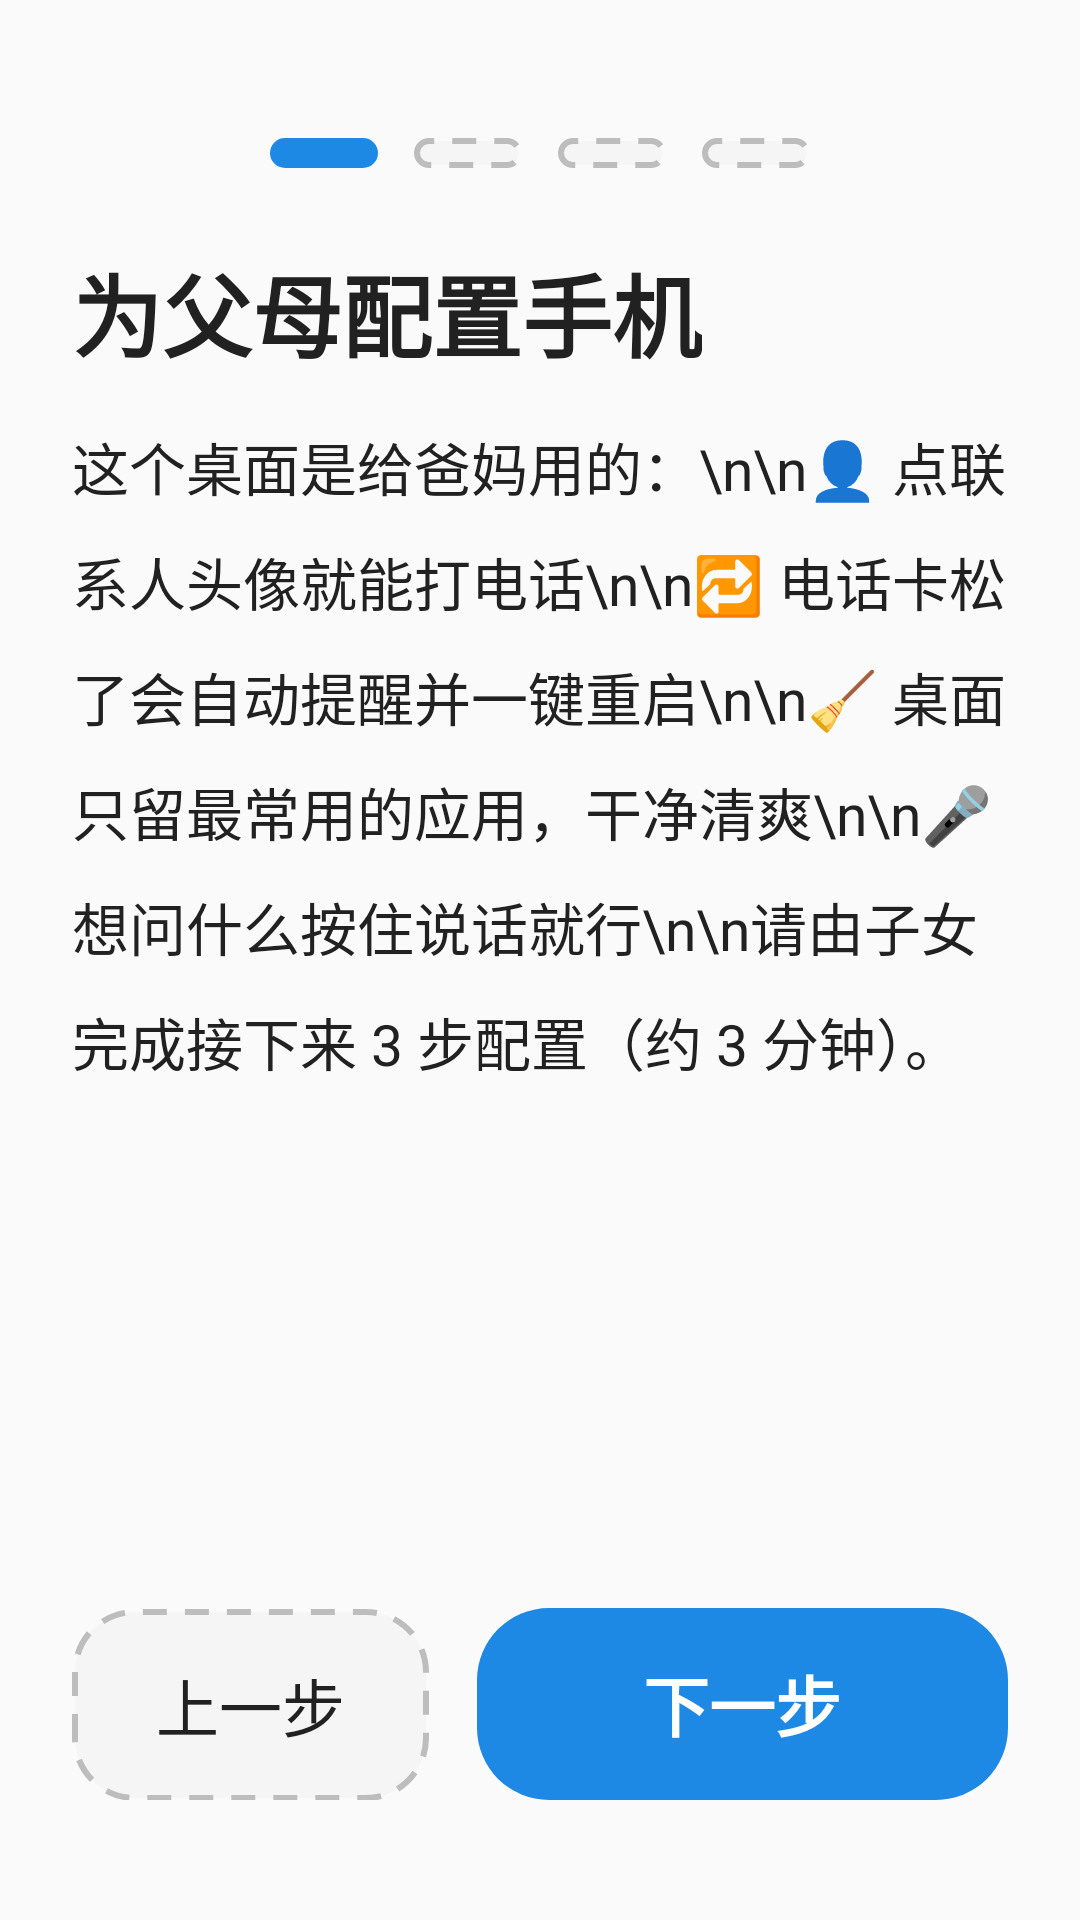

Layout XML and referenced resources for this Android screen:
<!-- AndroidManifest.xml: application theme Theme.Safphere -->
<!-- res/layout/activity_setup_wizard.xml -->
<?xml version="1.0" encoding="utf-8"?>
<LinearLayout xmlns:android="http://schemas.android.com/apk/res/android"
    android:layout_width="match_parent"
    android:layout_height="match_parent"
    android:background="@color/bg"
    android:orientation="vertical"
    android:padding="24dp">

    
    <LinearLayout
        android:layout_width="match_parent"
        android:layout_height="wrap_content"
        android:gravity="center"
        android:orientation="horizontal"
        android:paddingTop="16dp">

        <View android:id="@+id/dot0" style="@style/WizDotOn" />
        <View android:id="@+id/dot1" style="@style/WizDotOff" />
        <View android:id="@+id/dot2" style="@style/WizDotOff" />
        <View android:id="@+id/dot3" style="@style/WizDotOff" />
    </LinearLayout>

    <TextView
        android:id="@+id/wizTitle"
        android:layout_width="wrap_content"
        android:layout_height="wrap_content"
        android:layout_marginTop="20dp"
        android:text="@string/wizard_title"
        android:textColor="@color/text_main"
        android:textSize="30sp"
        android:textStyle="bold" />

    <ScrollView
        android:layout_width="match_parent"
        android:layout_height="0dp"
        android:layout_weight="1"
        android:layout_marginTop="16dp">

        <FrameLayout
            android:layout_width="match_parent"
            android:layout_height="wrap_content">

            
            <LinearLayout
                android:id="@+id/step0"
                android:layout_width="match_parent"
                android:layout_height="wrap_content"
                android:orientation="vertical">

                <TextView
                    style="@style/WizBody"
                    android:text="这个桌面是给爸妈用的：\n\n👤 点联系人头像就能打电话\n\n🔁 电话卡松了会自动提醒并一键重启\n\n🧹 桌面只留最常用的应用，干净清爽\n\n🎤 想问什么按住说话就行\n\n请由子女完成接下来 3 步配置（约 3 分钟）。" />
            </LinearLayout>

            
            <LinearLayout
                android:id="@+id/step1"
                android:layout_width="match_parent"
                android:layout_height="wrap_content"
                android:orientation="vertical"
                android:visibility="gone">

                <TextView
                    style="@style/WizBody"
                    android:text="第 1 步：把「乐龄桌面」设为默认桌面\n\n这样爸妈按 Home 键回到的就是这个简洁桌面，其他应用图标不会出现。" />

                <TextView
                    android:id="@+id/btnSetHome"
                    style="@style/WizAction"
                    android:text="去系统设置选『乐龄桌面』" />

                <TextView
                    style="@style/WizBody"
                    android:text="\n提示：在弹出的列表中选择「乐龄桌面」，并点击「始终」。完成后回到这里点下一步。" />
            </LinearLayout>

            
            <LinearLayout
                android:id="@+id/step2"
                android:layout_width="match_parent"
                android:layout_height="wrap_content"
                android:orientation="vertical"
                android:visibility="gone">

                <TextView
                    style="@style/WizBody"
                    android:text="第 2 步：一键授权\n\n这些权限用于：点头像直接拨号、从通讯录导入联系人、语音问答。" />

                <TextView
                    android:id="@+id/txtPermPhone"
                    style="@style/WizPerm"
                    android:text="❌ 电话（拨号）" />

                <TextView
                    android:id="@+id/txtPermContacts"
                    style="@style/WizPerm"
                    android:text="❌ 通讯录（导入联系人）" />

                <TextView
                    android:id="@+id/txtPermMic"
                    style="@style/WizPerm"
                    android:text="❌ 麦克风（语音问答）" />

                <TextView
                    android:id="@+id/txtPermSms"
                    style="@style/WizPerm"
                    android:text="❌ 短信（每天自动查询流量）" />

                <TextView
                    android:id="@+id/btnGrantPerms"
                    style="@style/WizAction"
                    android:text="一键授权" />

                <TextView
                    android:id="@+id/btnPermStatus"
                    style="@style/WizActionGray"
                    android:layout_width="match_parent"
                    android:layout_marginTop="10dp"
                    android:text="小米没弹授权框？点这里检查权限状态" />
            </LinearLayout>

            
            <LinearLayout
                android:id="@+id/step3"
                android:layout_width="match_parent"
                android:layout_height="wrap_content"
                android:orientation="vertical"
                android:visibility="gone">

                <TextView
                    style="@style/WizBody"
                    android:text="第 3 步：添加常用联系人\n\n把爸妈经常打电话的人加上（子女、亲戚、邻居），他们的头像会出现在桌面上，点了就拨号。" />

                <TextView
                    android:id="@+id/btnAddContact"
                    style="@style/WizAction"
                    android:text="＋ 添加联系人" />

                <TextView
                    style="@style/WizBody"
                    android:text="\n其他（SIM 检测时间、AI 设置、白名单）以后都能在桌面右下角「子女设置」里修改。\n\n都弄好了？点「完成」交给爸妈使用吧！" />
            </LinearLayout>
        </FrameLayout>
    </ScrollView>

    
    <LinearLayout
        android:layout_width="match_parent"
        android:layout_height="wrap_content"
        android:orientation="horizontal"
        android:paddingTop="8dp"
        android:paddingBottom="16dp">

        <TextView
            android:id="@+id/btnPrev"
            style="@style/WizActionGray"
            android:text="上一步" />

        <TextView
            android:id="@+id/btnNext"
            android:layout_width="0dp"
            android:layout_height="64dp"
            android:layout_marginStart="16dp"
            android:layout_weight="1"
            android:background="@drawable/bg_btn_blue"
            android:gravity="center"
            android:text="下一步"
            android:textColor="#FFFFFF"
            android:textSize="22sp"
            android:textStyle="bold" />
    </LinearLayout>
</LinearLayout>
<!-- resources referenced by this layout -->
<resources>
  <color name="bg">#FAFAFA</color>
  <color name="text_main">#212121</color>
  <!-- drawable bg_btn_blue (drawable) -->
  <?xml version="1.0" encoding="utf-8"?>
  <shape xmlns:android="http://schemas.android.com/apk/res/android" android:shape="rectangle">
      <solid android:color="@color/blue" />
      <corners android:radius="24dp" />
  </shape>
  <string name="wizard_title">为父母配置手机</string>
  <style name="WizAction">
          <item name="android:layout_width">match_parent</item>
          <item name="android:layout_height">64dp</item>
          <item name="android:layout_marginTop">20dp</item>
          <item name="android:background">@drawable/bg_btn_green</item>
          <item name="android:gravity">center</item>
          <item name="android:textColor">#FFFFFF</item>
          <item name="android:textSize">21sp</item>
          <item name="android:textStyle">bold</item>
      </style>
  <style name="WizActionGray">
          <item name="android:layout_width">wrap_content</item>
          <item name="android:layout_height">64dp</item>
          <item name="android:background">@drawable/bg_add_contact</item>
          <item name="android:gravity">center</item>
          <item name="android:paddingStart">28dp</item>
          <item name="android:paddingEnd">28dp</item>
          <item name="android:textColor">@color/text_main</item>
          <item name="android:textSize">21sp</item>
      </style>
  <style name="WizBody">
          <item name="android:layout_width">match_parent</item>
          <item name="android:layout_height">wrap_content</item>
          <item name="android:lineSpacingMultiplier">1.4</item>
          <item name="android:textColor">@color/text_main</item>
          <item name="android:textSize">19sp</item>
      </style>
  <style name="WizDotOff">
          <item name="android:layout_width">36dp</item>
          <item name="android:layout_height">10dp</item>
          <item name="android:layout_margin">6dp</item>
          <item name="android:background">@drawable/bg_add_contact</item>
      </style>
  <style name="WizDotOn">
          <item name="android:layout_width">36dp</item>
          <item name="android:layout_height">10dp</item>
          <item name="android:layout_margin">6dp</item>
          <item name="android:background">@drawable/bg_btn_blue</item>
      </style>
  <style name="WizPerm">
          <item name="android:layout_width">wrap_content</item>
          <item name="android:layout_height">wrap_content</item>
          <item name="android:layout_marginTop">10dp</item>
          <item name="android:textColor">@color/text_main</item>
          <item name="android:textSize">19sp</item>
      </style>
  <color name="blue">#1E88E5</color>
  <!-- drawable bg_btn_green (drawable) -->
  <?xml version="1.0" encoding="utf-8"?>
  <shape xmlns:android="http://schemas.android.com/apk/res/android" android:shape="rectangle">
      <solid android:color="@color/green" />
      <corners android:radius="24dp" />
  </shape>
  <!-- drawable bg_add_contact (drawable) -->
  <?xml version="1.0" encoding="utf-8"?>
  <shape xmlns:android="http://schemas.android.com/apk/res/android" android:shape="rectangle">
      <solid android:color="#F5F5F5" />
      <corners android:radius="20dp" />
      <stroke android:width="2dp" android:color="#BDBDBD" android:dashWidth="8dp" android:dashGap="6dp" />
  </shape>
  <color name="blue_dark">#1565C0</color>
  <color name="green">#43A047</color>
  <color name="green_dark">#2E7D32</color>
  <color name="card">#FFFFFF</color>
</resources>
